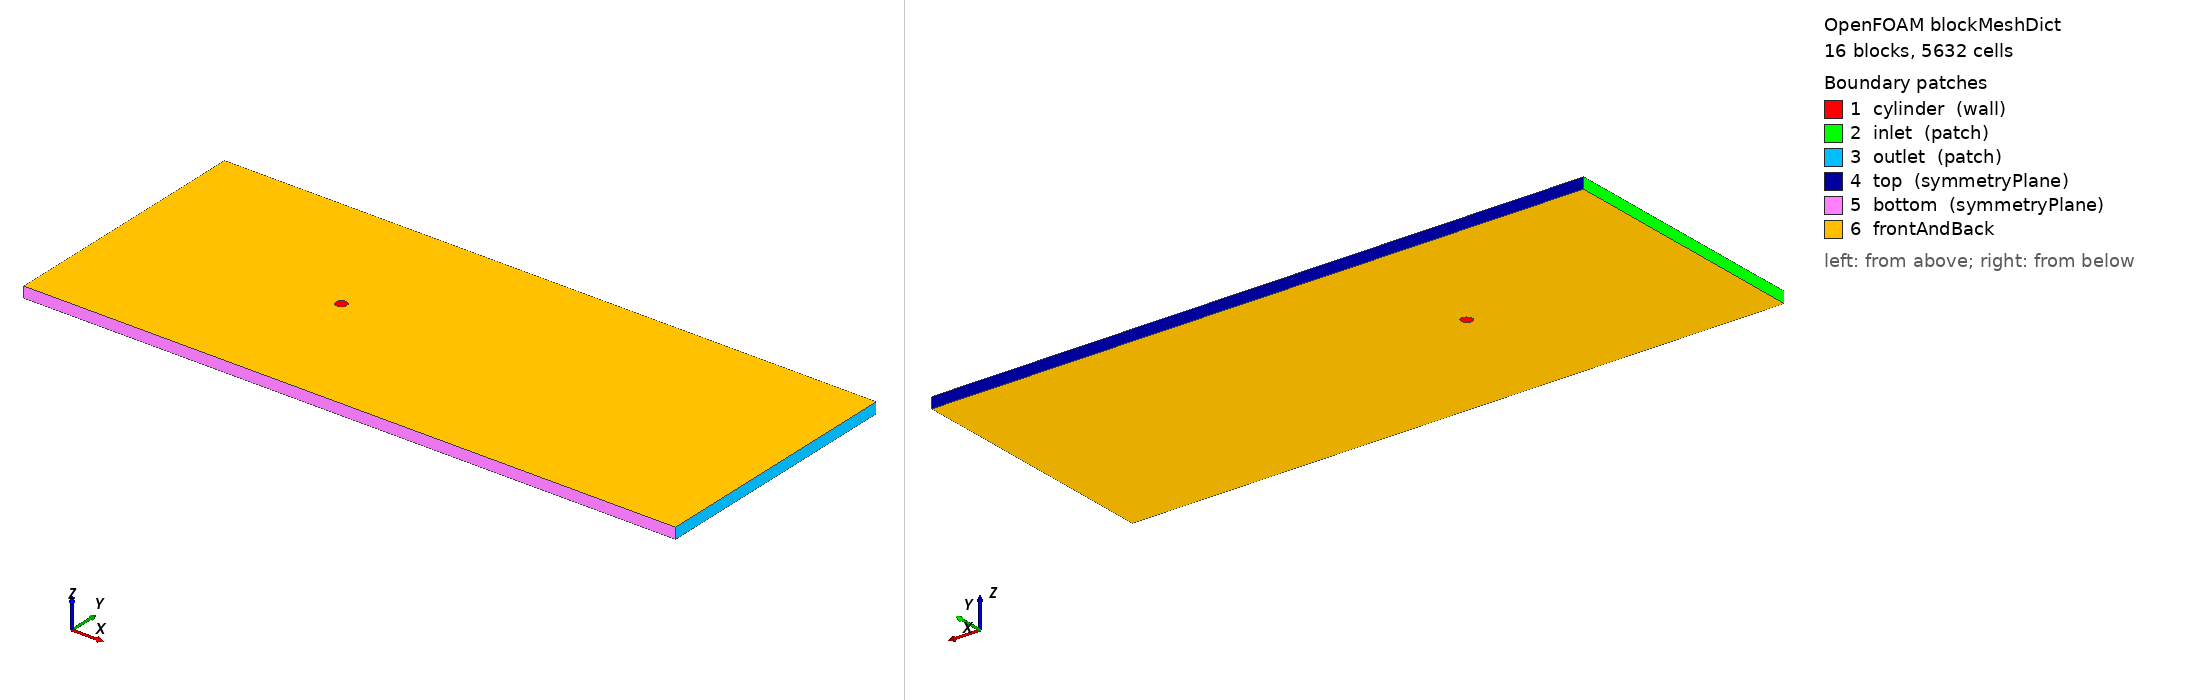

OpenFOAM case: the mesh blockMesh builds from blockMeshDict, 16 block(s), 5632 cells. Boundary patches (legend numbers): 1 cylinder (wall), 2 inlet (patch), 3 outlet (patch), 4 top (symmetryPlane), 5 bottom (symmetryPlane), 6 frontAndBack. Left view from above one corner, right view from below the opposite corner. Boundary conditions: 2 field file(s) under 0/; 0 of 6 drawn patches have an entry in a shipped field file.

=== system/blockMeshDict ===
/*  Generated by socrates.case_generation.blockmesh -- do not edit by hand  */
FoamFile
{
    version     2.0;
    format      ascii;
    class       dictionary;
    object      blockMeshDict;
}

// lengths below are in units of D; scale converts to metres
scale   0.01;

vertices
(
    (0.3535533906 -0.3535533906 0)
    (0.7071067812 -0.7071067812 0)
    (0.3535533906 0.3535533906 0)
    (0.7071067812 0.7071067812 0)
    (-0.3535533906 0.3535533906 0)
    (-0.7071067812 0.7071067812 0)
    (-0.3535533906 -0.3535533906 0)
    (-0.7071067812 -0.7071067812 0)
    (-20 -12 0)
    (-20 -2.5 0)
    (-20 2.5 0)
    (-20 12 0)
    (-2.5 -12 0)
    (-2.5 -2.5 0)
    (-2.5 2.5 0)
    (-2.5 12 0)
    (2.5 -12 0)
    (2.5 -2.5 0)
    (2.5 2.5 0)
    (2.5 12 0)
    (40 -12 0)
    (40 -2.5 0)
    (40 2.5 0)
    (40 12 0)
    (0.3535533906 -0.3535533906 1)
    (0.7071067812 -0.7071067812 1)
    (0.3535533906 0.3535533906 1)
    (0.7071067812 0.7071067812 1)
    (-0.3535533906 0.3535533906 1)
    (-0.7071067812 0.7071067812 1)
    (-0.3535533906 -0.3535533906 1)
    (-0.7071067812 -0.7071067812 1)
    (-20 -12 1)
    (-20 -2.5 1)
    (-20 2.5 1)
    (-20 12 1)
    (-2.5 -12 1)
    (-2.5 -2.5 1)
    (-2.5 2.5 1)
    (-2.5 12 1)
    (2.5 -12 1)
    (2.5 -2.5 1)
    (2.5 2.5 1)
    (2.5 12 1)
    (40 -12 1)
    (40 -2.5 1)
    (40 2.5 1)
    (40 12 1)
);

blocks
(
    hex (0 1 3 2 24 25 27 26) cylRingA (15 20 1) simpleGrading (7.748831174 1 1)
    hex (2 3 5 4 26 27 29 28) cylRingA (15 20 1) simpleGrading (7.748831174 1 1)
    hex (4 5 7 6 28 29 31 30) cylRingA (15 20 1) simpleGrading (7.748831174 1 1)
    hex (6 7 1 0 30 31 25 24) cylRingA (15 20 1) simpleGrading (7.748831174 1 1)
    hex (1 17 18 3 25 41 42 27) cylRingB (10 20 1) simpleGrading (3.293192052 1 1)
    hex (3 18 14 5 27 42 38 29) cylRingB (10 20 1) simpleGrading (3.293192052 1 1)
    hex (5 14 13 7 29 38 37 31) cylRingB (10 20 1) simpleGrading (3.293192052 1 1)
    hex (7 13 17 1 31 37 41 25) cylRingB (10 20 1) simpleGrading (3.293192052 1 1)
    hex (8 12 13 9 32 36 37 33) farField (14 14 1) simpleGrading (0.07544064122 0.166946166 1)
    hex (9 13 14 10 33 37 38 34) farField (14 20 1) simpleGrading (0.07544064122 1 1)
    hex (10 14 15 11 34 38 39 35) farField (14 14 1) simpleGrading (0.07544064122 5.989954869 1)
    hex (12 16 17 13 36 40 41 37) farField (20 14 1) simpleGrading (1 0.166946166 1)
    hex (14 18 19 15 38 42 43 39) farField (20 14 1) simpleGrading (1 5.989954869 1)
    hex (16 20 21 17 40 44 45 41) farField (50 14 1) simpleGrading (6.580955165 0.166946166 1)
    hex (17 21 22 18 41 45 46 42) farField (50 20 1) simpleGrading (6.580955165 1 1)
    hex (18 22 23 19 42 46 47 43) farField (50 14 1) simpleGrading (6.580955165 5.989954869 1)
);

edges
(
    arc 0 2 (0.5 0 0)
    arc 24 26 (0.5 0 1)
    arc 1 3 (1 0 0)
    arc 25 27 (1 0 1)
    arc 2 4 (3.061616998e-17 0.5 0)
    arc 26 28 (3.061616998e-17 0.5 1)
    arc 3 5 (6.123233996e-17 1 0)
    arc 27 29 (6.123233996e-17 1 1)
    arc 4 6 (-0.5 6.123233996e-17 0)
    arc 28 30 (-0.5 6.123233996e-17 1)
    arc 5 7 (-1 1.224646799e-16 0)
    arc 29 31 (-1 1.224646799e-16 1)
    arc 6 0 (-9.184850994e-17 -0.5 0)
    arc 30 24 (-9.184850994e-17 -0.5 1)
    arc 7 1 (-1.836970199e-16 -1 0)
    arc 31 25 (-1.836970199e-16 -1 1)
);

boundary
(
    cylinder
    {
        type wall;
        faces
        (
            (2 0 24 26)
            (4 2 26 28)
            (6 4 28 30)
            (0 6 30 24)
        );
    }
    inlet
    {
        type patch;
        faces
        (
            (9 8 32 33)
            (10 9 33 34)
            (11 10 34 35)
        );
    }
    outlet
    {
        type patch;
        faces
        (
            (20 21 45 44)
            (21 22 46 45)
            (22 23 47 46)
        );
    }
    top
    {
        type symmetryPlane;
        faces
        (
            (15 11 35 39)
            (19 15 39 43)
            (23 19 43 47)
        );
    }
    bottom
    {
        type symmetryPlane;
        faces
        (
            (8 12 36 32)
            (12 16 40 36)
            (16 20 44 40)
        );
    }
);

defaultPatch
{
    name frontAndBack;
    type empty;
}

mergePatchPairs
(
);


Also in the case, not shown: 0/U (172393 bytes, source omitted); 0/p (66448 bytes, source omitted).
